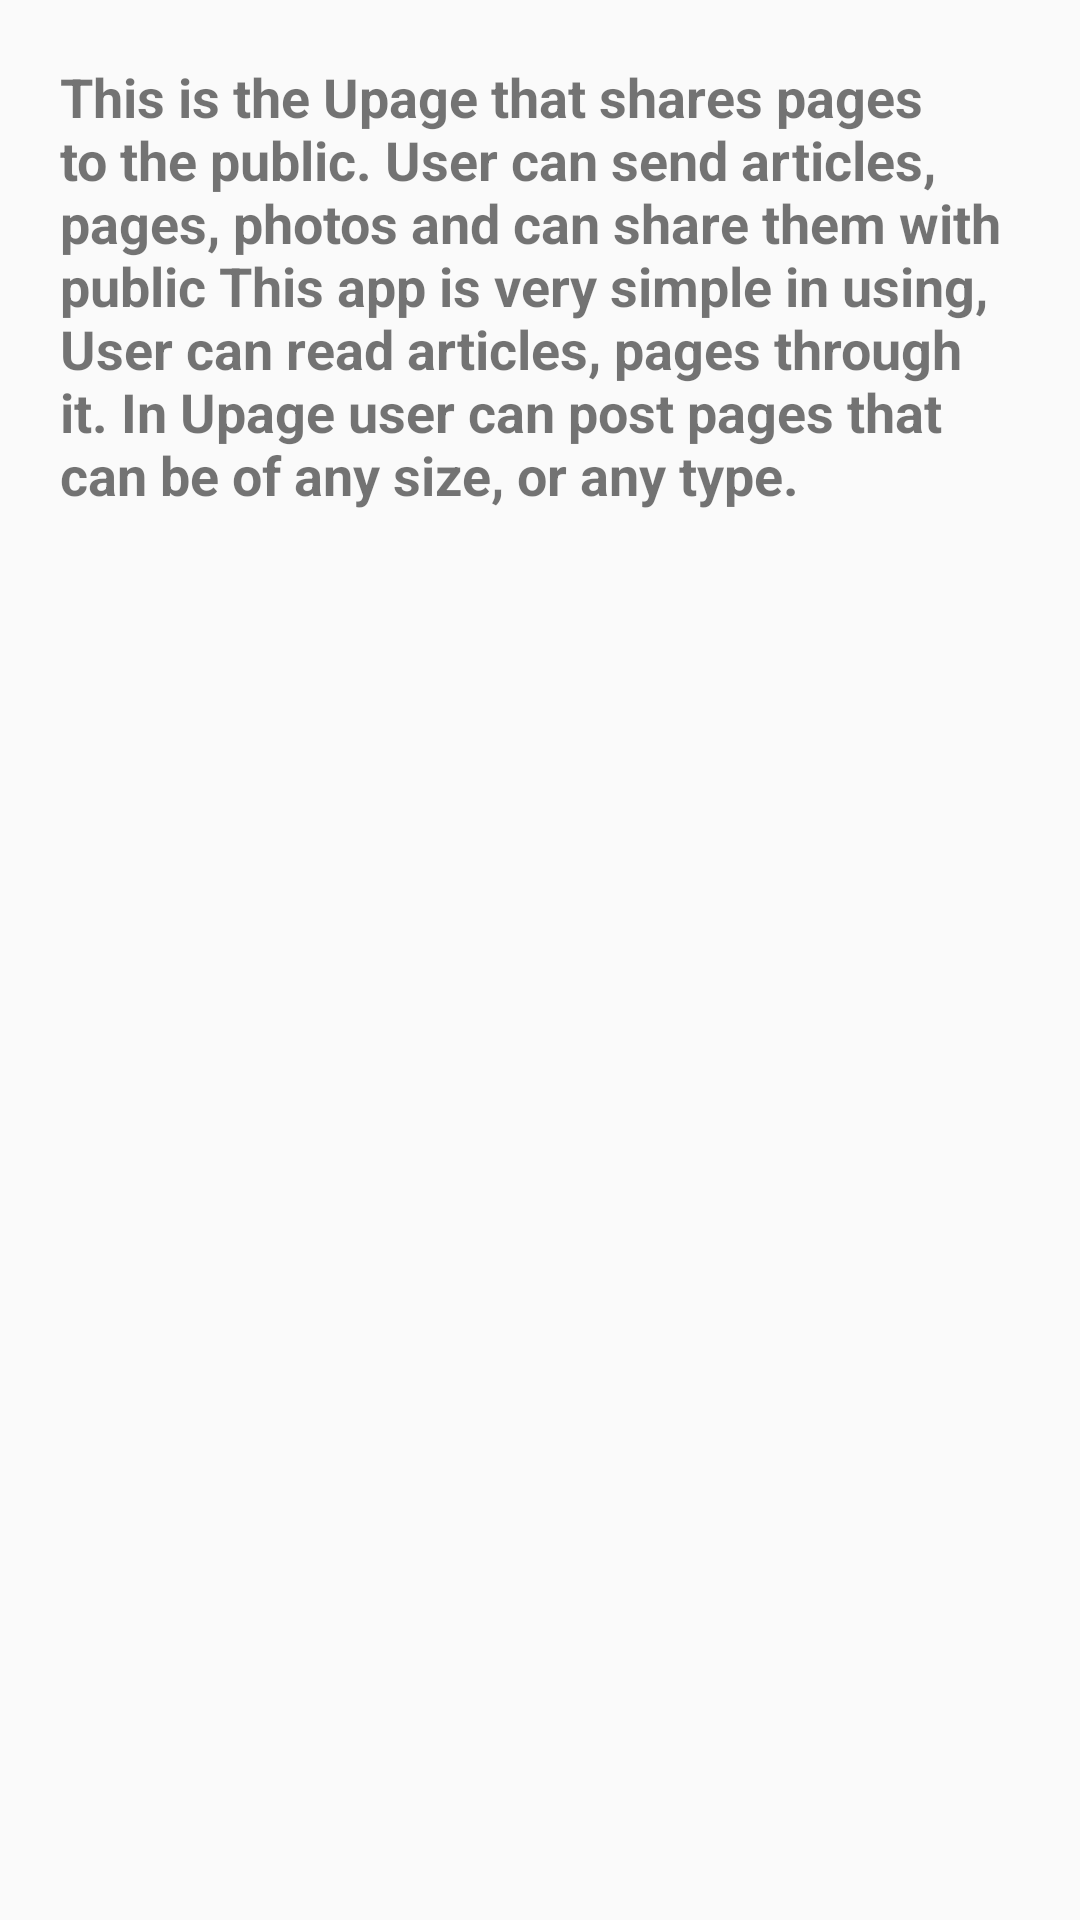

Write the Android layout XML for this screen, with the resource values it uses.
<!-- AndroidManifest.xml: application theme AppTheme -->
<!-- res/layout/activity_about.xml -->
<?xml version="1.0" encoding="utf-8"?>
<RelativeLayout xmlns:android="http://schemas.android.com/apk/res/android"
    xmlns:tools="http://schemas.android.com/tools"
    android:layout_width="match_parent"
    android:layout_height="match_parent"
    tools:context=".About">

    <TextView
        android:layout_width="match_parent"
        android:layout_height="wrap_content"
        android:textSize="18dp"
        android:text="@string/about"
        android:padding="20dp"
        android:textStyle="bold"
        />


</RelativeLayout>
<!-- resources referenced by this layout -->
<resources>
  <string name="about">This is the Upage that shares pages to the public. User can send articles, pages, photos and can share them with public
      This app is very simple in using, User can read articles, pages through it. In Upage user can post pages that can be of any size, or any type.
      </string>
  <style name="AppTheme" parent="Theme.AppCompat.Light.DarkActionBar">
          
          <item name="colorPrimary">@color/colorPrimary</item>
          <item name="colorPrimaryDark">@color/colorPrimaryDark</item>
          <item name="colorAccent">@color/colorAccent</item>
      </style>
  <color name="colorPrimary">#0488d1</color>
  <color name="colorPrimaryDark">#0477bd</color>
  <color name="colorAccent">#FF4081</color>
</resources>
